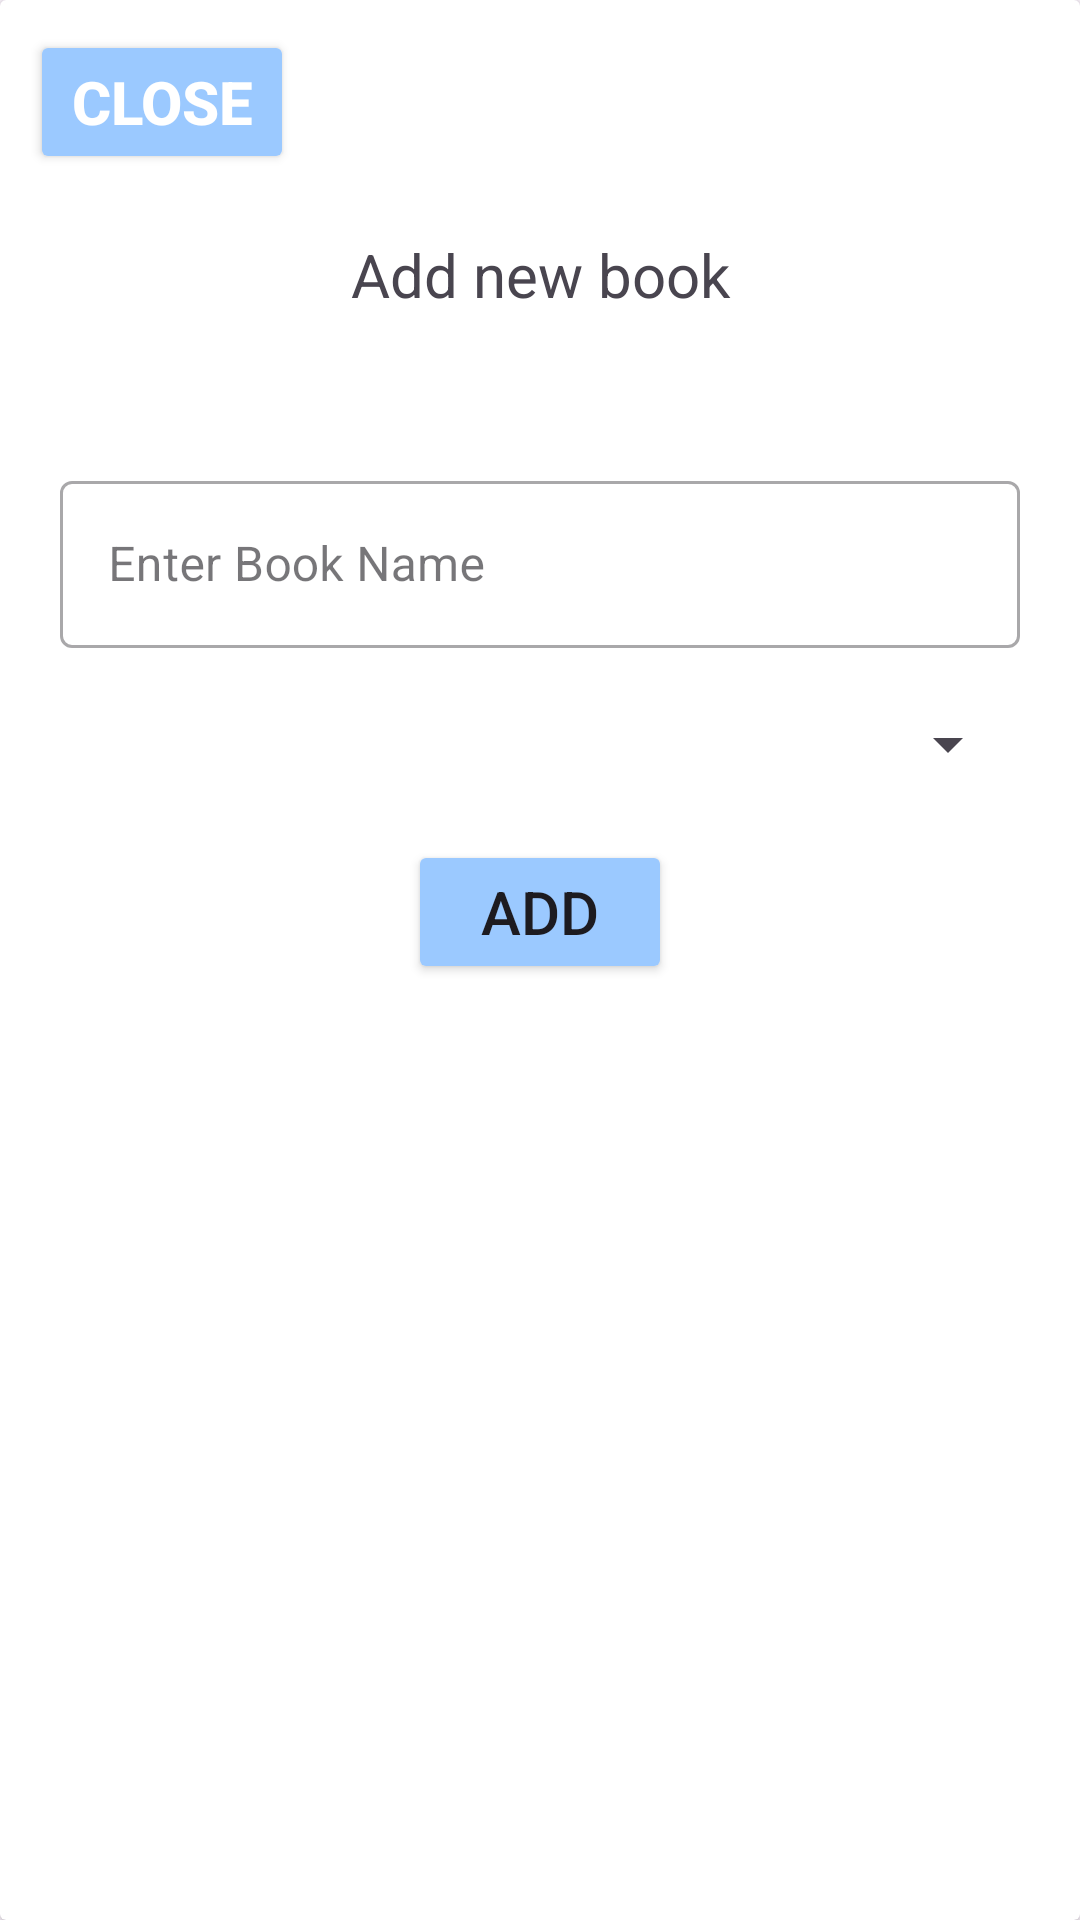

Reconstruct the res/layout file that produces this screen, plus the resources it refers to.
<!-- AndroidManifest.xml: application theme Theme.Accounting -->
<!-- res/layout/fragment_add_new_book_frag.xml -->
<?xml version="1.0" encoding="utf-8"?>
    <androidx.cardview.widget.CardView
    xmlns:android="http://schemas.android.com/apk/res/android"
    xmlns:app="http://schemas.android.com/apk/res-auto"
        xmlns:tools="http://schemas.android.com/tools"
        tools:context=".CashBookAddNewBookFrag"
        android:layout_width="match_parent"
        android:layout_height="match_parent">

        <androidx.constraintlayout.widget.ConstraintLayout
            android:layout_width="match_parent"
            android:layout_height="match_parent">

            <Button
                android:text="close"
                android:id="@+id/closeButton"
                android:layout_width="wrap_content"
                android:layout_height="wrap_content"
                android:layout_margin="10dp"
                android:theme="@style/buttonStyle"
                android:backgroundTint="@color/plain_blue"
                android:textSize="20sp"
                app:layout_constraintTop_toTopOf="parent"
                app:layout_constraintLeft_toLeftOf="parent" />
            <TextView
                android:layout_width="match_parent"
                android:layout_height="wrap_content"
                android:gravity="center"
                android:text="@string/AddNewBook"
                android:id="@+id/textview"
                android:layout_marginTop="20dp"
                android:textSize="20sp"
                app:layout_constraintLeft_toLeftOf="parent"
                app:layout_constraintRight_toRightOf="parent"
                app:layout_constraintTop_toBottomOf="@id/closeButton" />

            <com.google.android.material.textfield.TextInputLayout
                style="@style/Widget.MaterialComponents.TextInputLayout.OutlinedBox"
                android:id="@+id/inputLayout_BookName"
                android:layout_width="match_parent"
                android:layout_height="wrap_content"
                android:layout_gravity="top"
                android:layout_marginTop="50dp"
                android:layout_marginLeft="20dp"
                android:layout_marginRight="20dp"
                android:hint="@string/EnterBookName"
                app:layout_constraintTop_toBottomOf="@+id/textview">

                <com.google.android.material.textfield.TextInputEditText
                    android:layout_width="match_parent"
                    android:layout_height="match_parent"
                    android:id="@+id/BookNameEditText"/>
            </com.google.android.material.textfield.TextInputLayout>

            <com.google.android.material.textfield.TextInputLayout
                style="@style/Widget.MaterialComponents.TextInputLayout.OutlinedBox"
                android:id="@+id/inputLayout_category"
                android:layout_width="match_parent"
                android:layout_height="wrap_content"
                android:layout_marginTop="20dp"
                android:layout_marginLeft="20dp"
                android:layout_marginRight="20dp"
                android:hint="@string/EnterCategory"
                app:layout_constraintTop_toBottomOf="@+id/inputLayout_BookName">

                <Spinner
                    style="@style/Widget.MaterialComponents.TextInputLayout.OutlinedBox"
                    android:id="@+id/categorySpinner"
                    android:spinnerMode="dropdown"
                    android:layout_width="match_parent"
                    android:layout_height="wrap_content"/>
            </com.google.android.material.textfield.TextInputLayout>

            <Button
                android:text="add"
                android:id="@+id/AddNewBookButton"
                android:layout_width="wrap_content"
                android:layout_height="wrap_content"
                android:layout_margin="20dp"
                app:layout_constraintTop_toBottomOf="@+id/inputLayout_category"
                android:backgroundTint="@color/plain_blue"
                android:textSize="20sp"
                app:layout_constraintLeft_toLeftOf="parent"
                app:layout_constraintRight_toRightOf="parent"/>

        </androidx.constraintlayout.widget.ConstraintLayout>
        
    </androidx.cardview.widget.CardView>
<!-- resources referenced by this layout -->
<resources>
  <color name="plain_blue">#9bc9ff</color>
  <string name="AddNewBook">Add new book</string>
  <string name="EnterBookName">Enter Book Name</string>
  <string name="EnterCategory">Enter Category</string>
  <style name="buttonStyle" parent="@android:style/Widget.Button.Small">
          <item name="android:textColor">#FFFFFF</item>
          <item name="android:textSize">12sp</item>
          <item name="android:textStyle">bold</item>
      </style>
  <style name="Theme.Accounting" parent="Base.Theme.Accounting" />
  <style name="Base.Theme.Accounting" parent="Theme.Material3.Light.NoActionBar">
          
          
      </style>
</resources>
